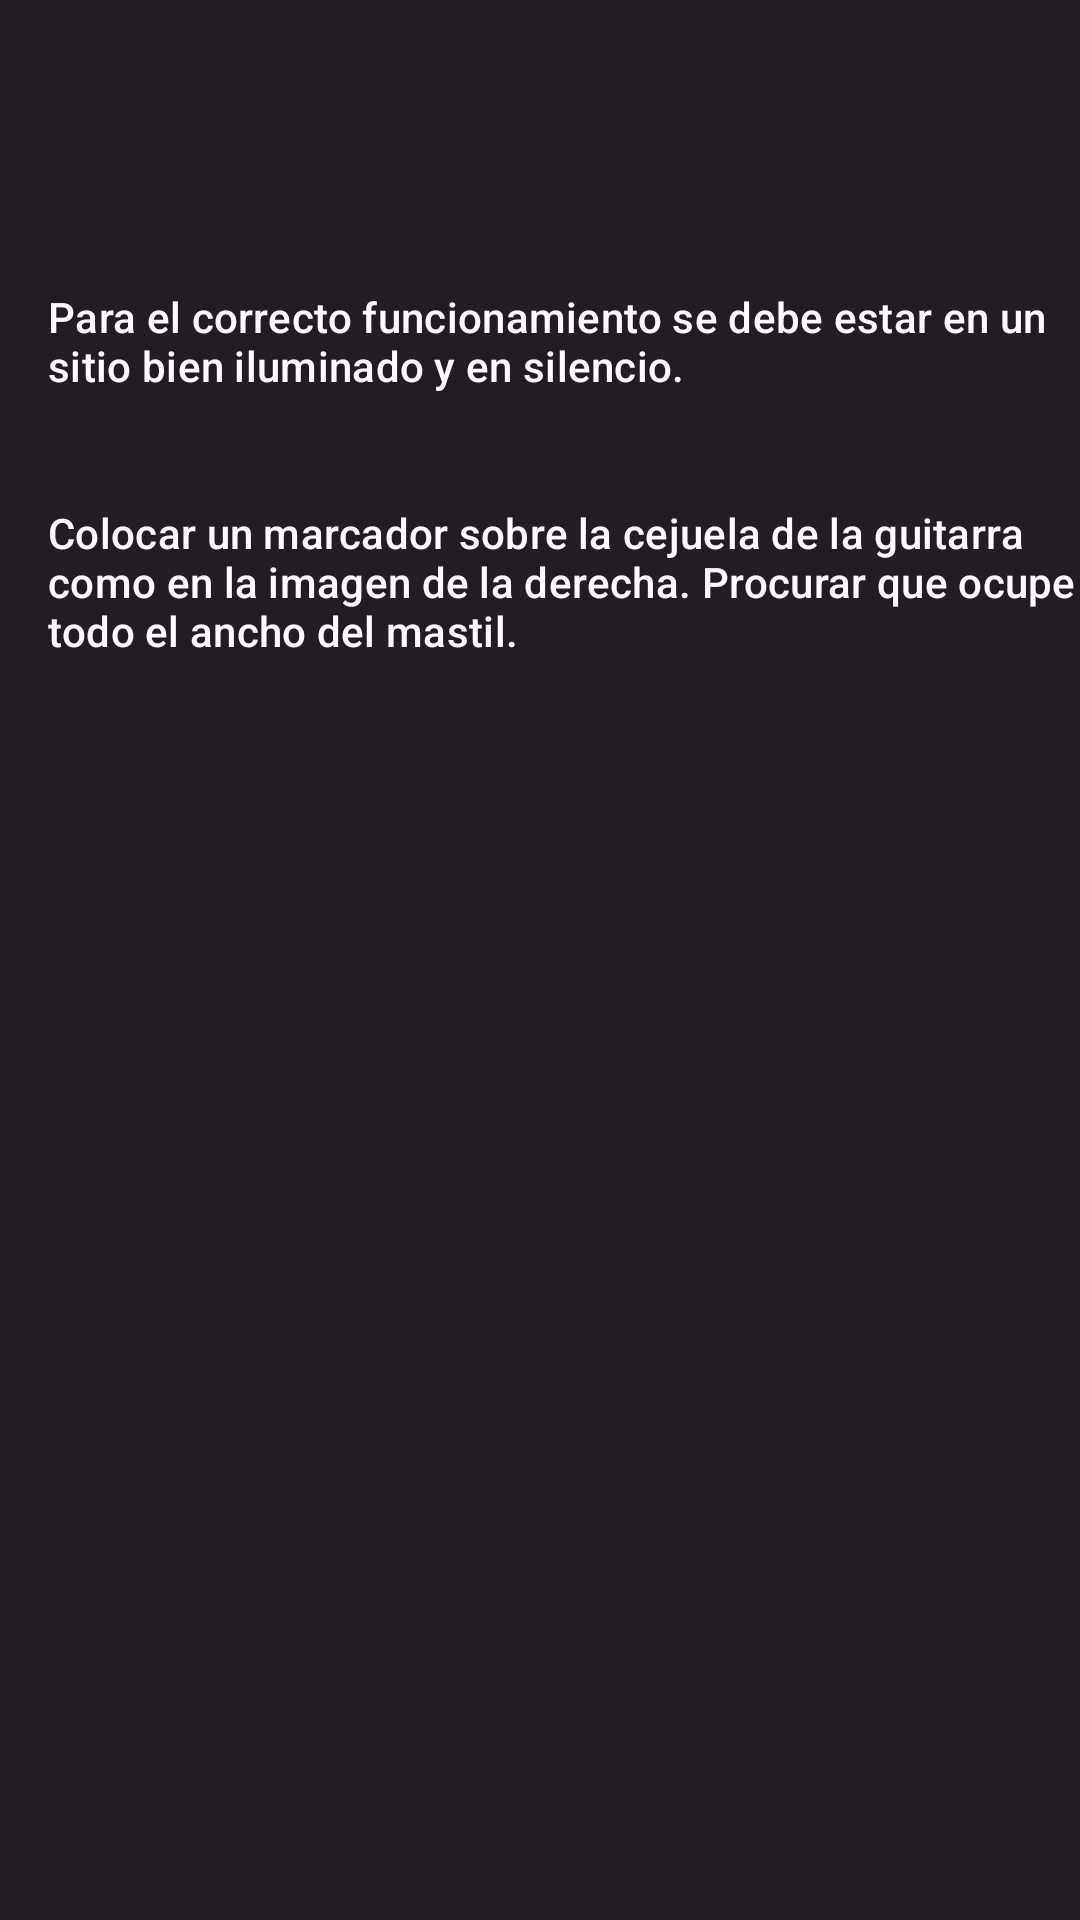

Produce the Android XML layout that renders to this screen, including the resource entries it uses.
<!-- AndroidManifest.xml: application theme Theme.GuitAR -->
<!-- res/layout/activity_help_screen.xml -->
<?xml version="1.0" encoding="utf-8"?>
<androidx.constraintlayout.widget.ConstraintLayout xmlns:android="http://schemas.android.com/apk/res/android"
    xmlns:app="http://schemas.android.com/apk/res-auto"
    xmlns:tools="http://schemas.android.com/tools"
    android:layout_width="match_parent"
    android:layout_height="match_parent"
    tools:context=".HelpScreen"
    style="@style/Theme.GuitAR.background">

    <TextView
        android:id="@+id/condiciones"
        android:layout_width="350dp"
        android:layout_height="48dp"
        android:layout_marginStart="16dp"
        android:layout_marginTop="96dp"
        android:text="Para el correcto funcionamiento se debe estar en un sitio bien iluminado y en silencio."
        android:textAppearance="@style/TextAppearance.GuitAR.TextInputLayout.HintText"
        app:layout_constraintStart_toStartOf="parent"
        app:layout_constraintTop_toTopOf="parent" />

    <TextView
        android:id="@+id/instrucciones"
        android:layout_width="352dp"
        android:layout_height="0dp"
        android:layout_marginStart="16dp"
        android:layout_marginTop="24dp"
        android:text="Colocar un marcador sobre la cejuela de la guitarra como en la imagen de la derecha. Procurar que ocupe todo el ancho del mastil."
        android:textAppearance="@style/TextAppearance.GuitAR.TextInputLayout.HintText"
        app:layout_constraintStart_toStartOf="parent"
        app:layout_constraintTop_toBottomOf="@+id/condiciones" />

    <ImageView
        android:id="@+id/diagrama"
        android:layout_width="wrap_content"
        android:layout_height="wrap_content"
        android:layout_marginStart="82dp"
        android:layout_marginTop="28dp"
        android:layout_marginEnd="72dp"
        app:layout_constraintEnd_toEndOf="parent"
        app:layout_constraintStart_toEndOf="@+id/instrucciones"
        app:layout_constraintTop_toTopOf="parent"
        app:srcCompat="@drawable/diagrama" />
</androidx.constraintlayout.widget.ConstraintLayout>
<!-- resources referenced by this layout -->
<resources>
  <!-- drawable diagrama: jpg bitmap (drawable, 85727 bytes) -->
  <style name="TextAppearance.GuitAR.TextInputLayout.HintText" parent="TextAppearance.MaterialComponents.Subtitle2">
          <item name="android:textColor">?android:attr/textColorPrimary</item>
      </style>
  <style name="Theme.GuitAR.background" parent="Theme.GuitAR">
          <item name="android:background">@color/background</item>
      </style>
  <style name="Theme.GuitAR" parent="Theme.MaterialComponents.DayNight.NoActionBar">
          
          <item name="colorPrimary">@color/colorPrimary</item>
          <item name="colorPrimaryDark">@color/colorPrimaryDark</item>
          <item name="colorAccent">@color/colorAccent</item>
          <item name="android:windowLightStatusBar">false</item>
          <item name="android:textColorPrimary">@color/textColorPrimary</item>
  
  
          
  
  
  
  
  
  
  
  
  
  
  
      </style>
  <color name="background">@color/baltic_sea</color>
  <color name="colorPrimary">@color/energy_yellow</color>
  <color name="colorPrimaryDark">@color/yellow_e4b</color>
  <color name="colorAccent">@color/boston_blue</color>
  <color name="textColorPrimary">@color/white_pointer</color>
  <color name="baltic_sea">#221d23</color>
  <color name="energy_yellow">#f6d45e</color>
  <color name="yellow_e4b">#c49e4b</color>
  <color name="boston_blue">#32a1b5</color>
  <color name="white_pointer">#fef9ff</color>
</resources>
